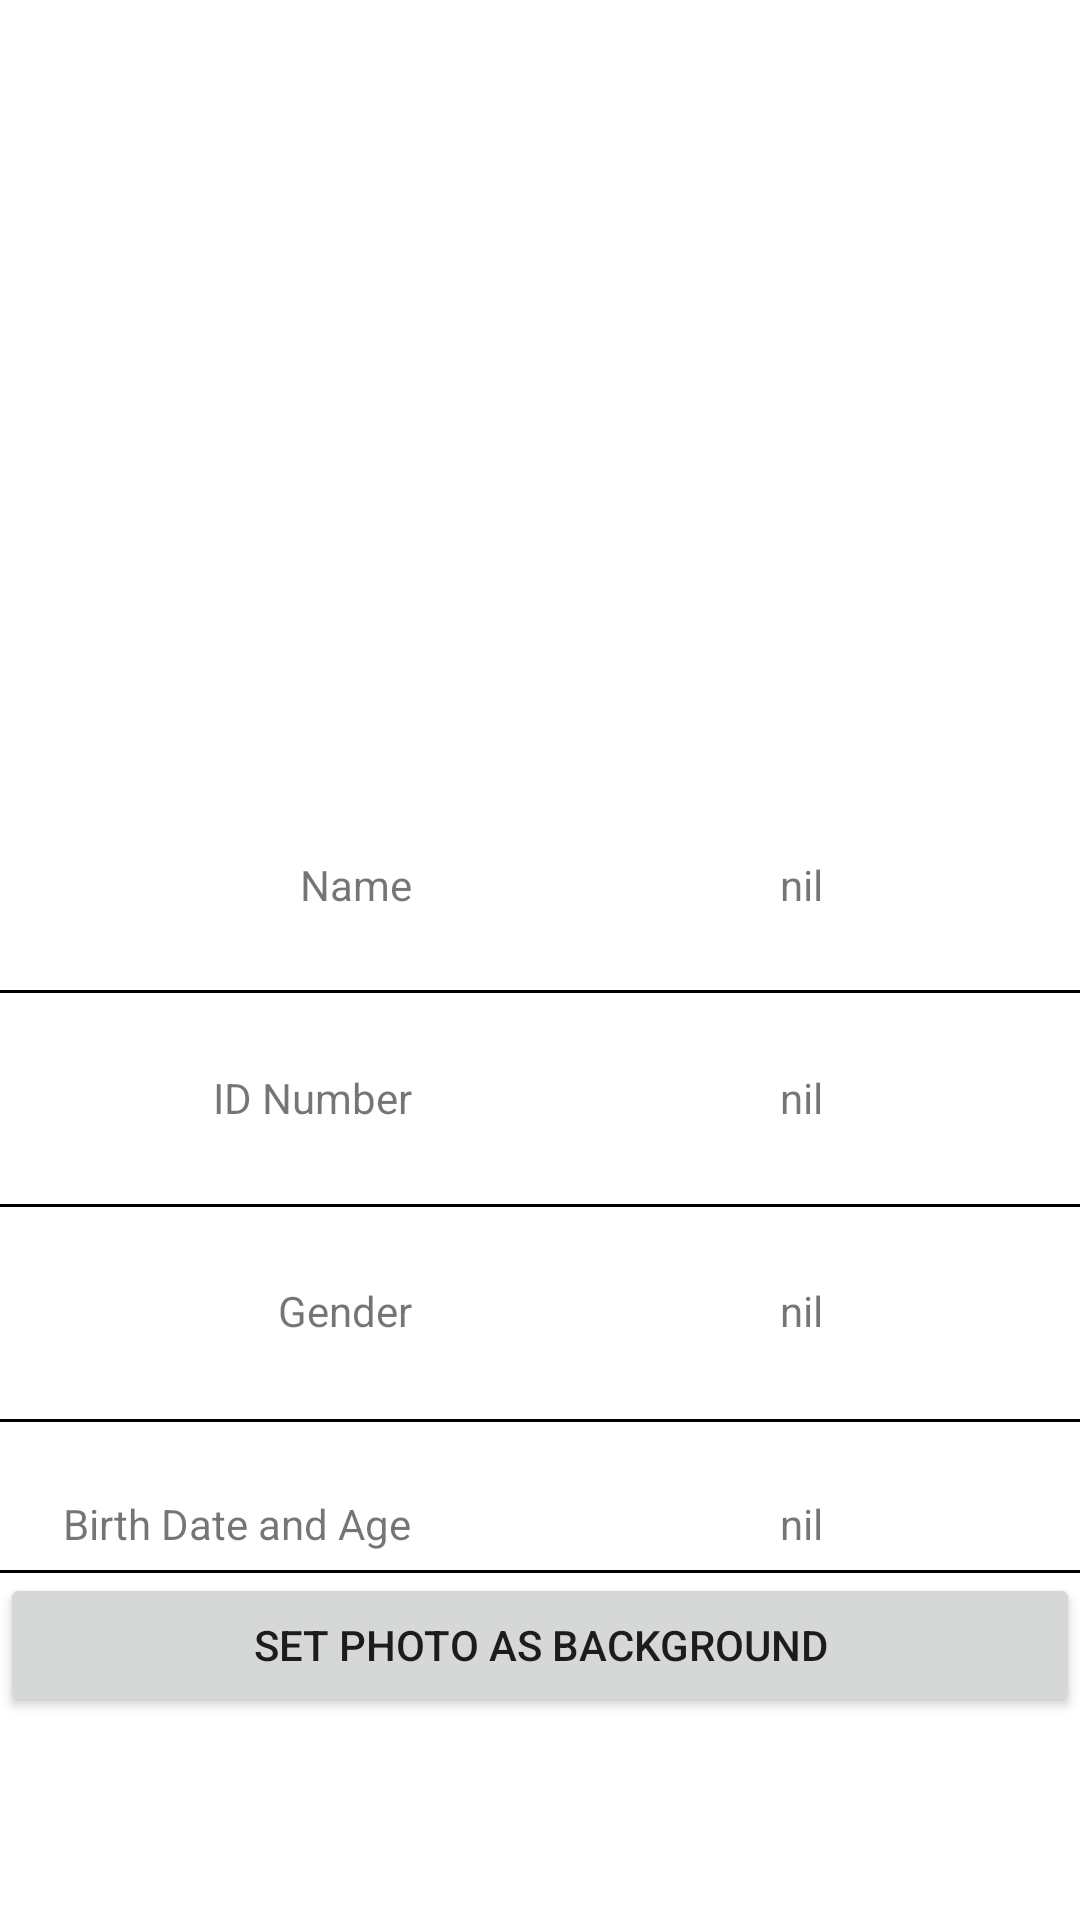

Here is an Android app screen rendered from its layout file. Give the layout XML and the strings, colors and styles it references.
<!-- AndroidManifest.xml: application theme Theme.PersonalHealthData -->
<!-- res/layout/activity_details.xml -->
<?xml version="1.0" encoding="utf-8"?>
<ScrollView xmlns:android="http://schemas.android.com/apk/res/android"
    xmlns:app="http://schemas.android.com/apk/res-auto"
    xmlns:tools="http://schemas.android.com/tools"
    android:layout_width="match_parent"
    android:layout_height="match_parent"
    tools:context=".DetailsActivity">

    <androidx.constraintlayout.widget.ConstraintLayout
        android:layout_width="match_parent"
        android:layout_height="wrap_content">

    <ImageView
        android:id="@+id/person_avatar"
        android:layout_width="215dp"
        android:layout_height="211dp"
        app:layout_constraintBottom_toBottomOf="parent"
        app:layout_constraintEnd_toEndOf="parent"
        app:layout_constraintStart_toStartOf="parent"
        app:layout_constraintTop_toTopOf="parent"
        app:layout_constraintVertical_bias="0.073"
        tools:srcCompat="@tools:sample/avatars" />

    <TextView
        android:id="@+id/nameText"
        android:layout_width="wrap_content"
        android:layout_height="wrap_content"
        android:layout_marginStart="100dp"
        android:layout_marginLeft="100dp"
        android:layout_marginTop="48dp"
        android:text="@string/name"
        app:layout_constraintStart_toStartOf="parent"
        app:layout_constraintTop_toBottomOf="@+id/person_avatar" />

    <TextView
        android:id="@+id/nameQuery"
        android:layout_width="wrap_content"
        android:layout_height="wrap_content"
        android:layout_marginTop="48dp"
        android:text="@string/nil"
        app:layout_constraintBottom_toBottomOf="@+id/nameText"
        app:layout_constraintEnd_toEndOf="parent"
        app:layout_constraintHorizontal_bias="0.588"
        app:layout_constraintStart_toEndOf="@+id/nameText"
        app:layout_constraintTop_toTopOf="@+id/nameText"
        app:layout_constraintVertical_bias="1.0" />

    <View
        android:id="@+id/view3"
        android:layout_width="match_parent"
        android:layout_height="1dp"
        android:background="#000000"
        app:layout_constraintBottom_toTopOf="@+id/idText"
        app:layout_constraintEnd_toEndOf="parent"
        app:layout_constraintHorizontal_bias="0.0"
        app:layout_constraintStart_toStartOf="parent"
        app:layout_constraintTop_toBottomOf="@+id/nameText" />

    <TextView
        android:id="@+id/idText"
        android:layout_width="wrap_content"
        android:layout_height="wrap_content"
        android:layout_marginTop="52dp"
        android:text="@string/id_number"
        app:layout_constraintEnd_toEndOf="@+id/nameText"
        app:layout_constraintHorizontal_bias="1.0"
        app:layout_constraintStart_toStartOf="parent"
        app:layout_constraintTop_toBottomOf="@+id/nameText" />

    <TextView
        android:id="@+id/idQuery"
        android:layout_width="wrap_content"
        android:layout_height="wrap_content"
        android:text="@string/nil"
        app:layout_constraintBottom_toBottomOf="@+id/idText"
        app:layout_constraintEnd_toEndOf="@+id/nameQuery"
        app:layout_constraintStart_toStartOf="@+id/nameQuery"
        app:layout_constraintTop_toTopOf="@+id/idText" />

    <View
        android:id="@+id/view4"
        android:layout_width="match_parent"
        android:layout_height="1dp"
        android:background="#000000"
        app:layout_constraintBottom_toTopOf="@+id/birthDateText"
        app:layout_constraintEnd_toEndOf="parent"
        app:layout_constraintHorizontal_bias="0.0"
        app:layout_constraintStart_toStartOf="parent"
        app:layout_constraintTop_toBottomOf="@+id/genderText"
        app:layout_constraintVertical_bias="0.519" />

    <TextView
        android:id="@+id/genderText"
        android:layout_width="wrap_content"
        android:layout_height="wrap_content"
        android:layout_marginTop="52dp"
        android:text="@string/gender"
        app:layout_constraintEnd_toEndOf="@+id/idText"
        app:layout_constraintHorizontal_bias="1.0"
        app:layout_constraintStart_toStartOf="parent"
        app:layout_constraintTop_toBottomOf="@+id/idText" />

    <TextView
        android:id="@+id/genderQuery"
        android:layout_width="wrap_content"
        android:layout_height="wrap_content"
        android:text="@string/nil"
        app:layout_constraintBottom_toBottomOf="@+id/genderText"
        app:layout_constraintEnd_toEndOf="@+id/idQuery"
        app:layout_constraintStart_toStartOf="@+id/idQuery"
        app:layout_constraintTop_toTopOf="@+id/genderText" />

    <View
        android:id="@+id/view"
        android:layout_width="match_parent"
        android:layout_height="1dp"
        android:background="#000000"
        app:layout_constraintBottom_toBottomOf="parent"
        app:layout_constraintEnd_toEndOf="parent"
        app:layout_constraintHorizontal_bias="0.0"
        app:layout_constraintStart_toStartOf="parent"
        app:layout_constraintTop_toBottomOf="@+id/birthDateText"
        app:layout_constraintVertical_bias="0.11" />

    <TextView
        android:id="@+id/birthDateText"
        android:layout_width="wrap_content"
        android:layout_height="wrap_content"
        android:layout_marginTop="52dp"
        android:text="@string/birth_date_and_age"
        app:layout_constraintEnd_toEndOf="@+id/genderText"
        app:layout_constraintHorizontal_bias="1.0"
        app:layout_constraintStart_toStartOf="parent"
        app:layout_constraintTop_toBottomOf="@+id/genderText" />

    <TextView
        android:id="@+id/birthDateQuery"
        android:layout_width="wrap_content"
        android:layout_height="wrap_content"
        android:text="@string/nil"
        app:layout_constraintBottom_toBottomOf="@+id/birthDateText"
        app:layout_constraintEnd_toEndOf="@+id/genderQuery"
        app:layout_constraintStart_toStartOf="@+id/genderQuery"
        app:layout_constraintTop_toTopOf="@+id/birthDateText" />

    <View
        android:id="@+id/view2"
        android:layout_width="match_parent"
        android:layout_height="1dp"
        android:background="#000000"
        app:layout_constraintBottom_toTopOf="@+id/genderText"
        app:layout_constraintEnd_toEndOf="parent"
        app:layout_constraintHorizontal_bias="0.0"
        app:layout_constraintStart_toStartOf="parent"
        app:layout_constraintTop_toBottomOf="@+id/idText"
        app:layout_constraintVertical_bias="0.509" />
    <Button
        android:layout_width="match_parent"
        android:layout_height="wrap_content"
        android:onClick="checkUserPermission"
        android:text="@string/set_as_background"
        app:layout_constraintBottom_toBottomOf="parent"
        app:layout_constraintTop_toBottomOf="@+id/view"
        app:layout_constraintVertical_bias="1.0"
        tools:layout_editor_absoluteX="0dp" />


    </androidx.constraintlayout.widget.ConstraintLayout>
</ScrollView>
<!-- resources referenced by this layout -->
<resources>
  <string name="birth_date_and_age">Birth Date and Age</string>
  <string name="gender">Gender</string>
  <string name="id_number">ID Number</string>
  <string name="name">Name</string>
  <string name="nil">nil</string>
  <string name="set_as_background">Set Photo as Background</string>
  <style name="Theme.PersonalHealthData" parent="Theme.MaterialComponents.DayNight.DarkActionBar">
          
          <item name="colorPrimary">@color/purple_500</item>
          <item name="colorPrimaryVariant">@color/purple_700</item>
          <item name="colorOnPrimary">@color/white</item>
          
          <item name="colorSecondary">@color/teal_200</item>
          <item name="colorSecondaryVariant">@color/teal_700</item>
          <item name="colorOnSecondary">@color/black</item>
          
          <item name="android:statusBarColor" tools:targetApi="l">?attr/colorPrimaryVariant</item>
          
      </style>
  <!-- not gathered from this repository: default colours our renderer supplied (Android Studio template values) -->
  <color name="purple_500">#FF6200EE</color>
  <color name="purple_700">#FF3700B3</color>
  <color name="teal_200">#FF03DAC5</color>
  <color name="teal_700">#FF018786</color>
  <color name="black">#FF000000</color>
  <color name="white">#FFFFFFFF</color>
</resources>
